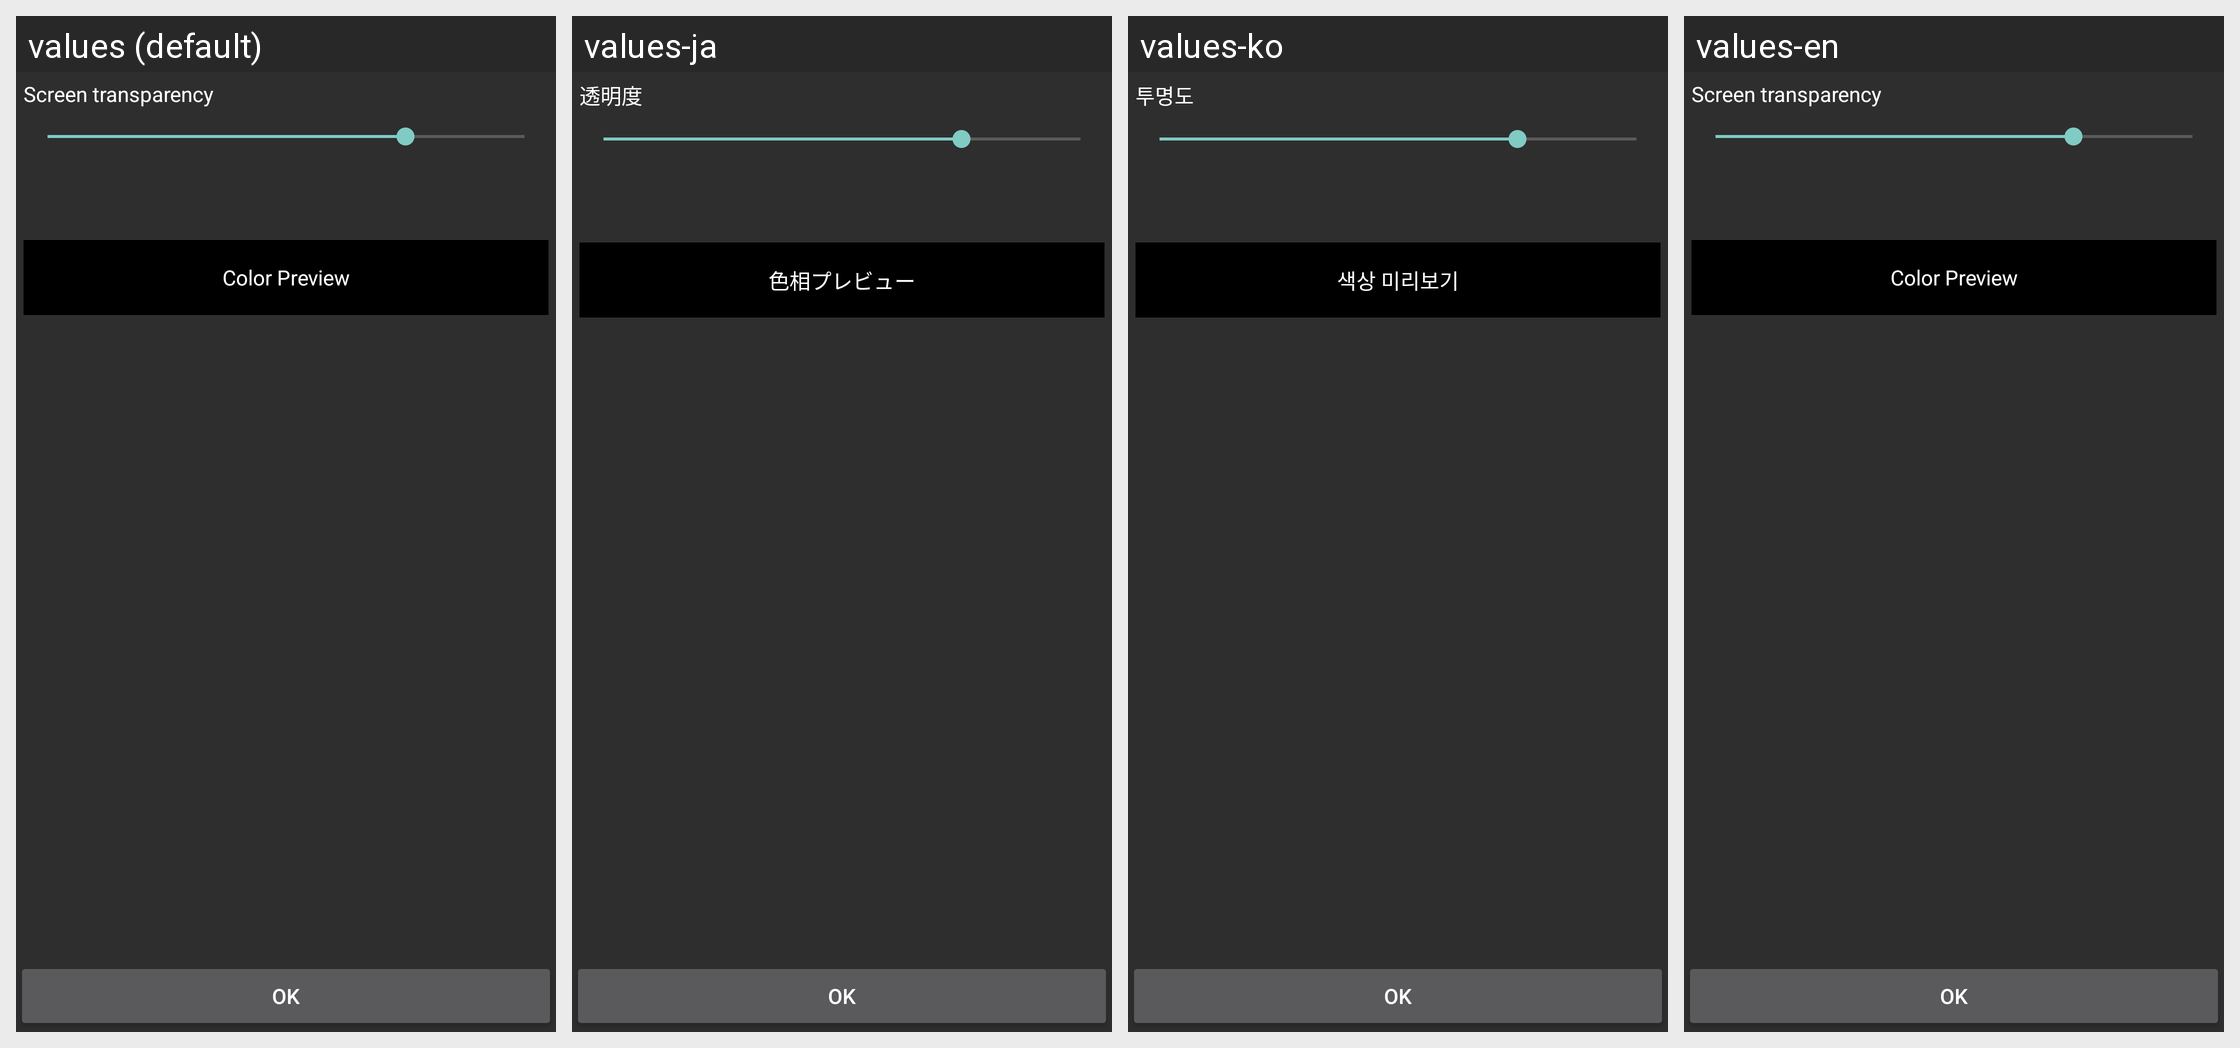

The same Android screen rendered under several of its app's locales, left to right. List the strings drawn on it with the default value and each locale's translation.
Android screen res/layout/activity_appwidget_configure.xml rendered under 4 locales, left to right: values (default), values-ja, values-ko, values-en. Device: Nexus 5 (rendered at 1080×1920; each locale shown at half size, 540×960, under a caption strip naming it); theme Theme.AppCompat.
Strings drawn on this screen, with the default value and each locale's value (text and hints the layout hard-codes, and strings that could not be matched under every locale, appear in the picture but are not listed):

activity_appwidget_configure_alpha
  values: Screen transparency
  values-ja: 透明度
  values-ko: 투명도
  values-en: Screen transparency

activity_appwidget_configure_preview
  values: Color Preview
  values-ja: 色相プレビュー
  values-ko: 색상 미리보기
  values-en: Color Preview
